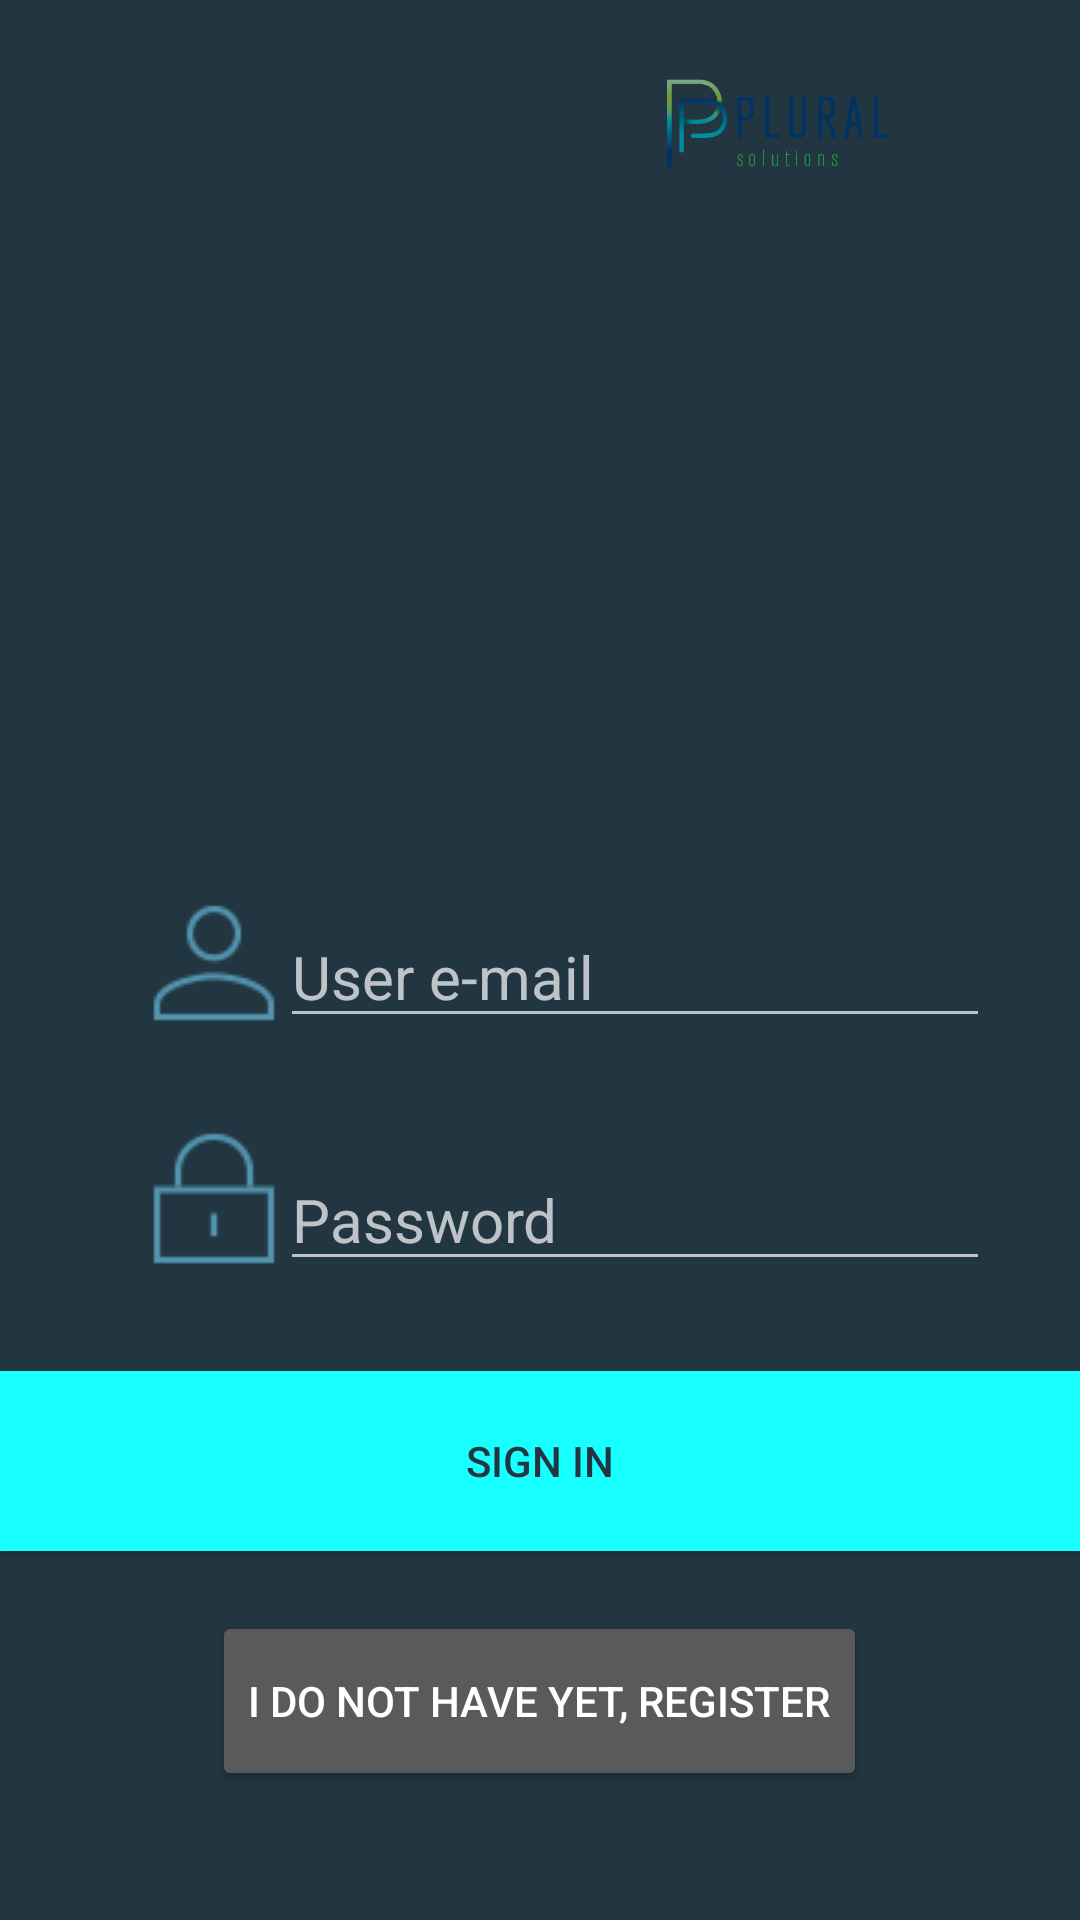

Layout XML and referenced resources for this Android screen:
<!-- AndroidManifest.xml: application theme AppTheme -->
<!-- res/layout/activity_login.xml -->
<?xml version="1.0" encoding="utf-8"?>
<RelativeLayout xmlns:android="http://schemas.android.com/apk/res/android"
    xmlns:tools="http://schemas.android.com/tools"
    android:layout_width="match_parent"
    android:layout_height="match_parent"
    android:background="@color/colorBackground"
    android:padding="0dp"
    android:paddingBottom="@dimen/activity_vertical_margin"
    android:paddingLeft="@dimen/activity_horizontal_margin"
    android:paddingRight="@dimen/activity_horizontal_margin"
    android:paddingTop="@dimen/activity_vertical_margin"
    tools:context=".LoginActivity">

    <ImageView
        android:id="@+id/imageView2"
        android:layout_width="match_parent"
        android:layout_height="wrap_content"
        android:layout_alignBottom="@+id/btnLogin"
        android:layout_alignParentEnd="false"
        android:layout_alignParentLeft="true"
        android:layout_alignParentRight="false"
        android:layout_alignParentStart="true"
        android:layout_alignWithParentIfMissing="false"
        android:layout_marginBottom="62dp"
        android:adjustViewBounds="false"
        android:alpha=".7"
        android:cropToPadding="false"
        android:scaleType="centerCrop"
        android:src="@drawable/bg_img" />

    <ImageView
        android:id="@+id/imageView"
        android:layout_width="300dp"
        android:layout_height="100dp"
        android:layout_above="@+id/imageView3"
        android:layout_centerHorizontal="true"
        android:layout_marginBottom="70dp"
        android:scaleType="fitCenter"
        android:src="@drawable/logo_darkbg" />

    <EditText
        android:id="@+id/edtEmail"
        style="@style/AppTheme.EditText"
        android:layout_width="wrap_content"
        android:layout_height="wrap_content"
        android:layout_above="@+id/imageView4"
        android:layout_toEndOf="@+id/imageView3"
        android:layout_toRightOf="@+id/imageView3"
        android:ems="10"
        android:hint="@string/hint_email"
        android:inputType="textEmailAddress" />

    <EditText
        android:id="@+id/edtPassword"
        style="@style/AppTheme.EditText"
        android:layout_width="wrap_content"
        android:layout_height="wrap_content"
        android:layout_alignBottom="@+id/imageView4"
        android:layout_alignEnd="@+id/imageView"
        android:layout_alignRight="@+id/imageView"
        android:ems="10"
        android:hint="@string/hint_password"
        android:inputType="textPassword" />

    <ImageView
        android:id="@+id/imageView3"
        android:layout_width="wrap_content"
        android:layout_height="wrap_content"
        android:layout_centerVertical="true"
        android:layout_toLeftOf="@+id/edtPassword"
        android:layout_toStartOf="@+id/edtPassword"
        android:labelFor="@id/edtEmail"
        android:src="@drawable/icon_user" />

    <ImageView
        android:id="@+id/imageView4"
        android:layout_width="wrap_content"
        android:layout_height="wrap_content"
        android:layout_alignLeft="@+id/imageView3"
        android:layout_alignStart="@+id/imageView3"
        android:layout_below="@+id/imageView3"
        android:layout_marginTop="29dp"
        android:labelFor="@id/edtPassword"
        android:src="@drawable/icon_pass" />

    <Button
        android:id="@+id/btnLogin"
        android:layout_width="fill_parent"
        android:layout_height="60dp"
        android:layout_alignParentLeft="true"
        android:layout_alignParentStart="true"
        android:layout_below="@+id/imageView4"
        android:layout_marginTop="30dp"
        android:background="@color/colorAccent"
        android:backgroundTintMode="multiply"
        android:onClick="loginClick"
        android:text="@string/action_login"
        android:textColor="@color/colorBackground" />

    <Button
        android:id="@+id/btnRegister"
        style="?android:attr/buttonStyleSmall"
        android:layout_width="wrap_content"
        android:layout_height="60dp"
        android:layout_below="@+id/btnLogin"
        android:layout_centerHorizontal="true"
        android:layout_marginBottom="0dp"
        android:layout_marginTop="20dp"
        android:onClick="registerClick"
        android:text="@string/action_register" />

    <ImageView
        android:layout_width="200dp"
        android:layout_height="80dp"
        android:layout_alignParentEnd="true"
        android:layout_alignParentRight="true"
        android:layout_alignParentTop="true"
        android:contentDescription="Plural logo"
        android:scaleType="fitCenter"
        android:src="@drawable/logoplural" />
</RelativeLayout>
<!-- resources referenced by this layout -->
<resources>
  <color name="colorAccent">#18ffff</color>
  <color name="colorBackground">#223641</color>
  <dimen name="activity_horizontal_margin">16dp</dimen>
  <dimen name="activity_vertical_margin">16dp</dimen>
  <!-- drawable icon_pass: png bitmap (drawable, 626 bytes) -->
  <!-- drawable icon_user: png bitmap (drawable, 948 bytes) -->
  <!-- drawable logoplural: png bitmap (drawable, 8323 bytes) -->
  <string name="action_login">Sign in</string>
  <string name="action_register">I do not have yet, register</string>
  <string name="hint_email">User e-mail</string>
  <string name="hint_password">Password</string>
  <style name="AppTheme.EditText">
          <item name="android:textSize">@dimen/edittext_size</item>
      </style>
  <style name="AppTheme" parent="Theme.AppCompat">
          <item name="colorPrimary">@color/colorBackground</item>
          <item name="android:colorBackground">@color/colorBackground</item>
      </style>
  <dimen name="edittext_size">20dp</dimen>
</resources>
